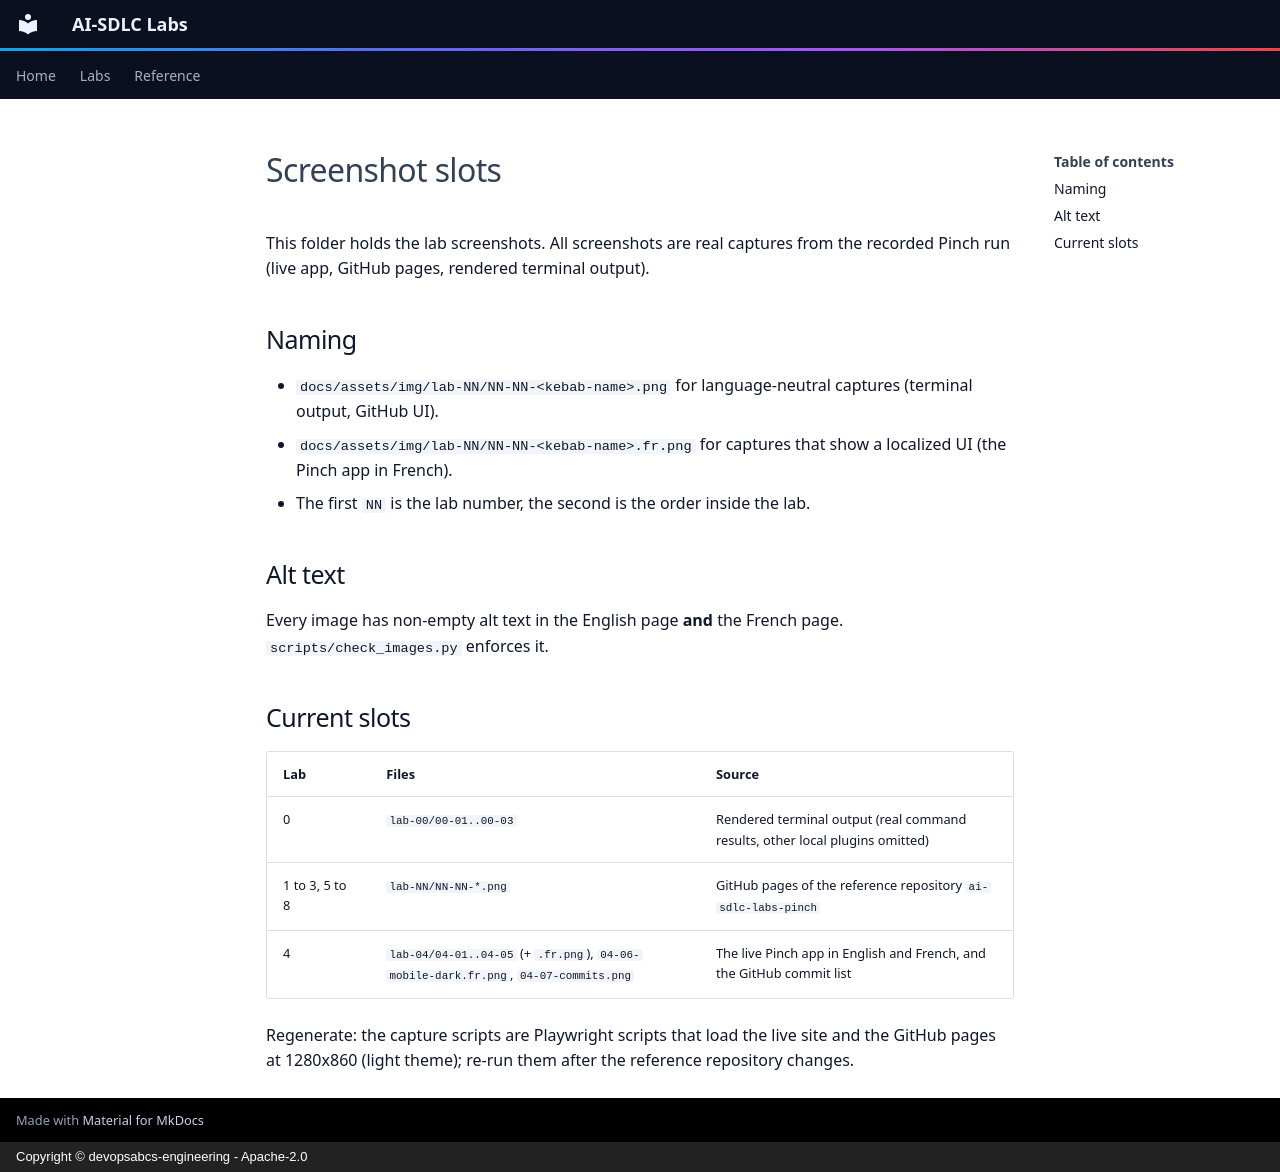

repository: devopsabcs-engineering/ai-sdlc-labs · page: assets/img/index.html · generator: mkdocs · copyright: Copyright © devopsabcs-engineering - Apache-2.0

# Screenshot slots

This folder holds the lab screenshots. All screenshots are real captures from the recorded Pinch run (live app, GitHub pages, rendered terminal output).

## Naming

* `docs/assets/img/lab-NN/NN-NN-<kebab-name>.png` for language-neutral captures (terminal output, GitHub UI).
* `docs/assets/img/lab-NN/NN-NN-<kebab-name>.fr.png` for captures that show a localized UI (the Pinch app in French).
* The first `NN` is the lab number, the second is the order inside the lab.

## Alt text

Every image has non-empty alt text in the English page **and** the French page. `scripts/check_images.py` enforces it.

## Current slots

| Lab | Files | Source |
|-----|-------|--------|
| 0 | `lab-00/00-01..00-03` | Rendered terminal output (real command results, other local plugins omitted) |
| 1 to 3, 5 to 8 | `lab-NN/NN-NN-*.png` | GitHub pages of the reference repository `ai-sdlc-labs-pinch` |
| 4 | `lab-04/04-01..04-05` (+ `.fr.png`), `04-06-mobile-dark.fr.png`, `04-07-commits.png` | The live Pinch app in English and French, and the GitHub commit list |

Regenerate: the capture scripts are Playwright scripts that load the live site and the GitHub pages at 1280x860 (light theme); re-run them after the reference repository changes.
